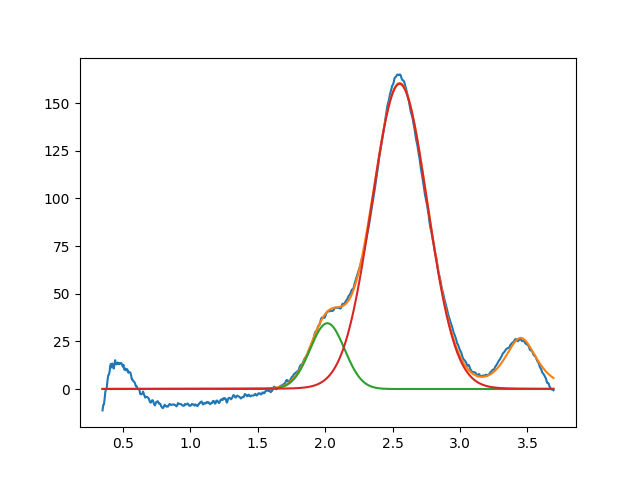

Values plotted in this chart, from the file beside it:
2.016425137422686920e+00, 3.453748110641088687e+01, 2.999999999999999334e-01, 9.999999999999998890e-01
2.552080586522060379e+00, 1.601624470701290761e+02, 4.860783837716529665e-01, 9.810165412589778589e-01
3.450000000000000622e+00, 2.659432060323756275e+01, 2.828258132736293229e-01, 3.246142674194011368e-01
